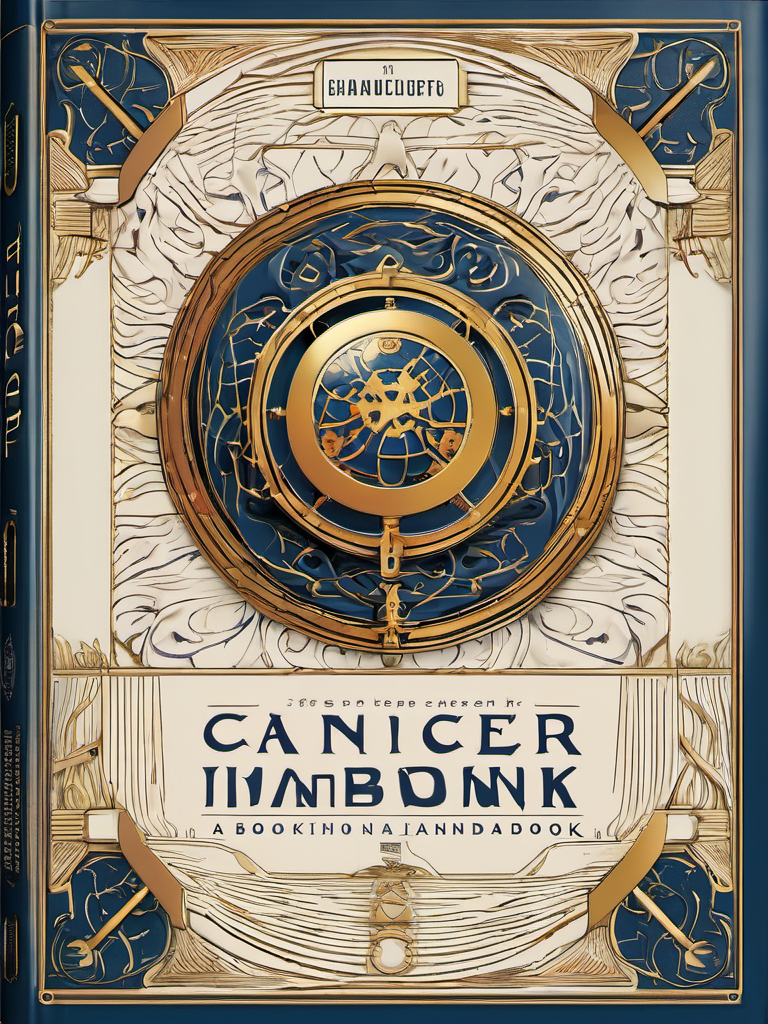
Generation parameters embedded in this image by AUTOMATIC1111 Stable Diffusion web UI or a fork of it (Forge, ...) (PNG 'parameters' text chunk):
professional 3d model Book Cover Design: A book cover for a Deep Learning Cancer Handbook, studio lighting, random colors  theme, HDR effects, DSLR shot | Title Style: vintage | Subtitle Style: serif . octane render, highly detailed, volumetric, dramatic lighting
Negative prompt: ugly, deformed, noisy, low poly, blurry, painting, (worst quality:2.00), (low quality:2.00), (normal quality:2.00), low-res,text,watermark


Steps: 25, Sampler: DPM++ 2M Karras, CFG scale: 7, Seed: 511297657, Size: 768x1024, Model hash: 31e35c80fc, Model: sd_xl_base_1.0, Style Selector Enabled: True, Style Selector Randomize: False, Style Selector Style: 3D Model, Version: v1.6.0